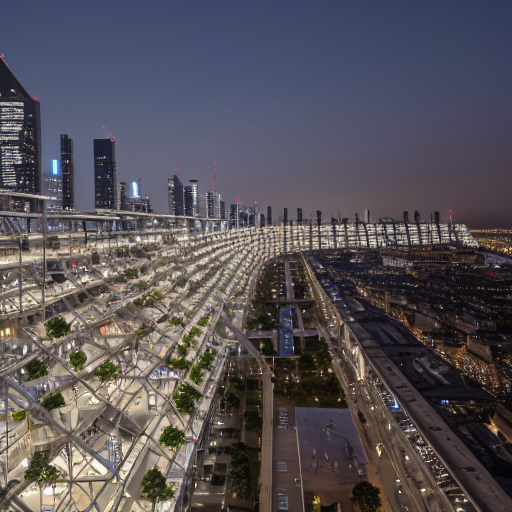
Generation parameters embedded in this image by AUTOMATIC1111 Stable Diffusion web UI or a fork of it (Forge, ...) (PNG 'parameters' text chunk):
A future city built with stratiform megastructures, futuristic buildings on stratiform terraces, post-colonialism, cinematic lighting, photorealism, highly detailed, 4k
Negative prompt:  low quality, low detail, blurry, distorted face, text, cartoon, unrealistic
Steps: 20, Sampler: DPM++ 2M, Schedule type: Karras, CFG scale: 7, Seed: 3164593552, Size: 512x512, Model hash: 6ab68ee588, Version: v1.9.4